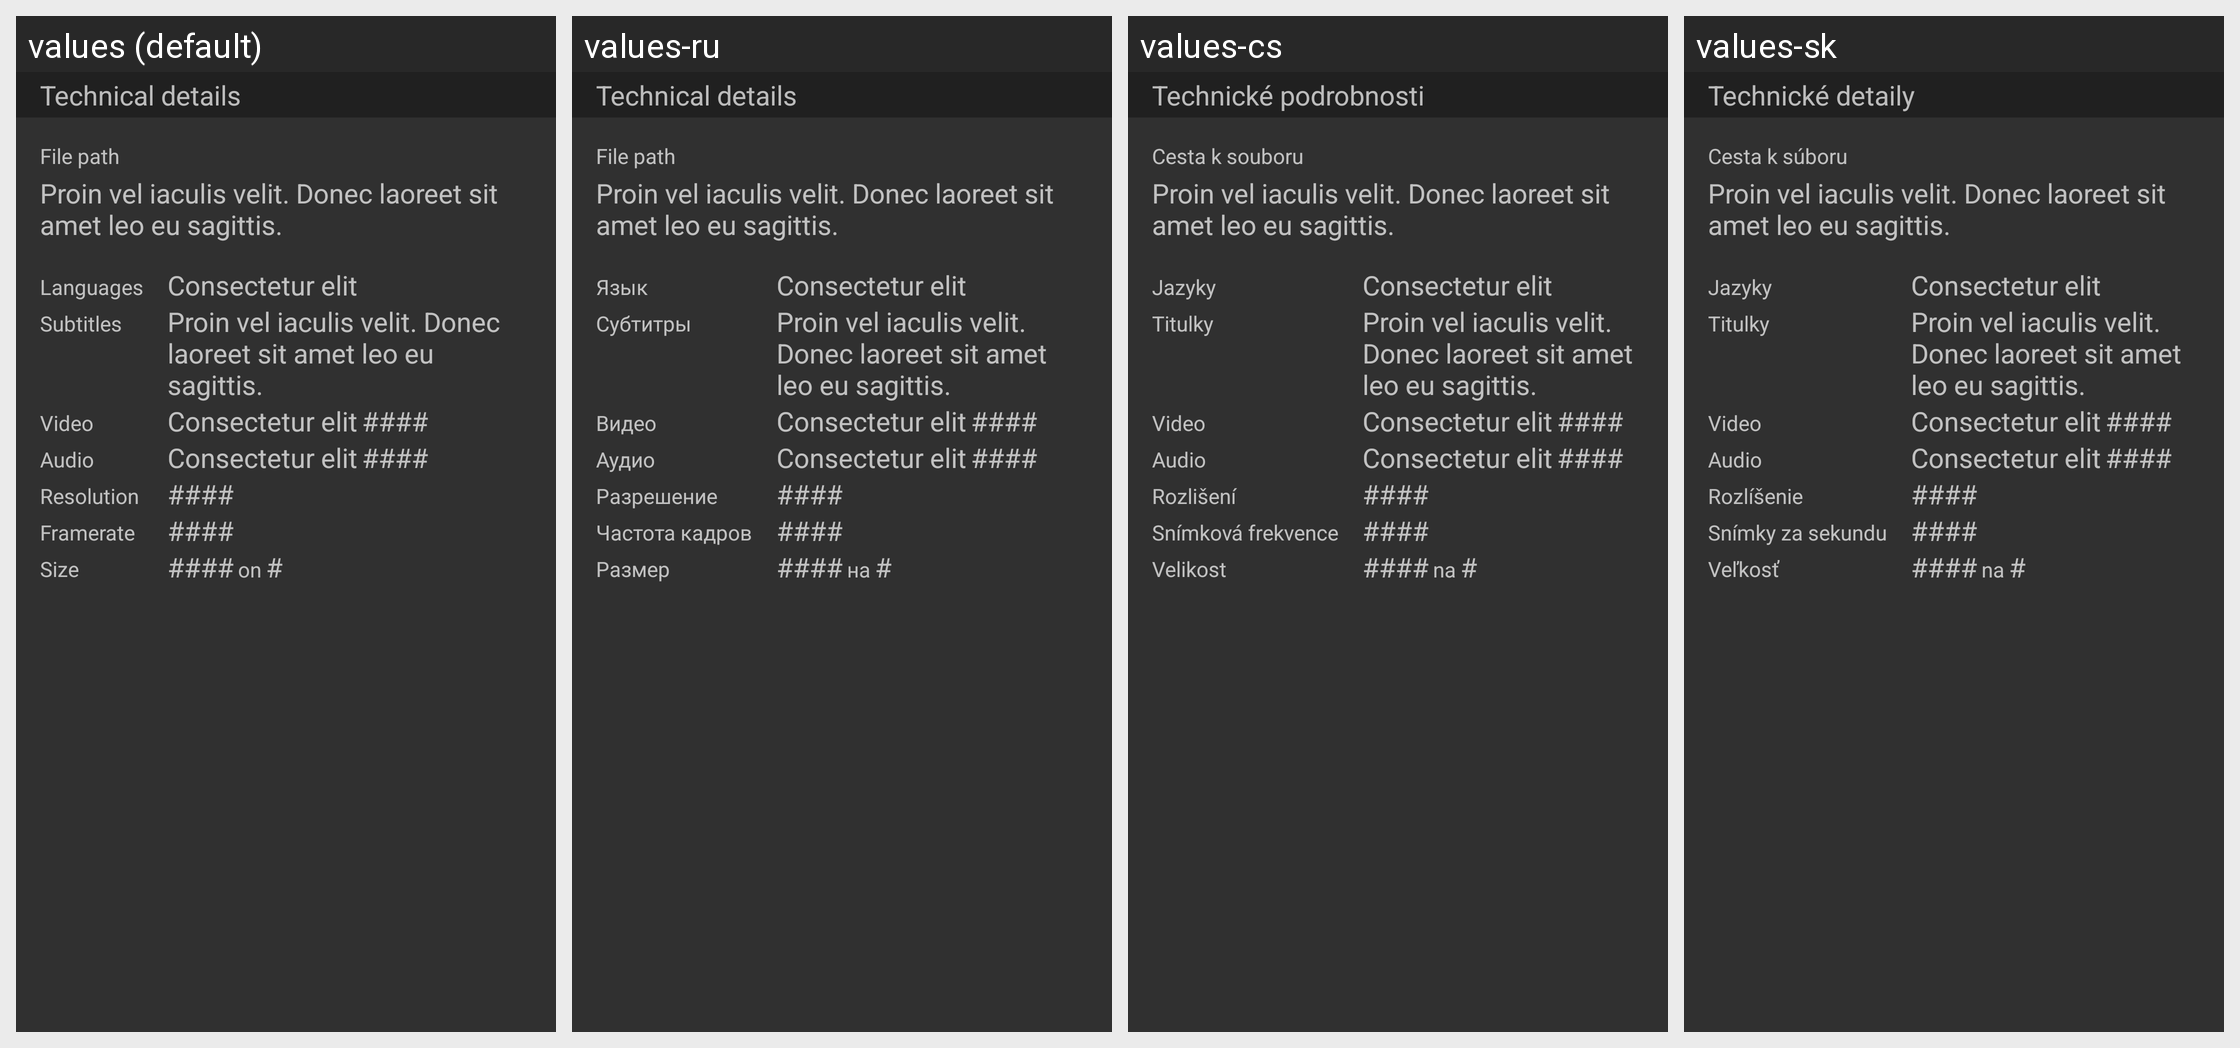

Strings drawn on this Android screen and how each of the app's shown locales translates them:
Android screen res/layout/fragment_movie_detail_technical.xml rendered under 4 locales, left to right: values (default), values-ru, values-cs, values-sk. Device: Nexus 5 (rendered at 1080×1920; each locale shown at half size, 540×960, under a caption strip naming it); theme AppThemeBlack.
Other locales in the repository, not shown: values-de, values-fr, values-pl.
Strings drawn on this screen, with the default value and each locale's value (text and hints the layout hard-codes, and strings that could not be matched under every locale, appear in the picture but are not listed):

details_section_technical
  values: Technical details
  values-ru: Technical details  [not translated; the default value is used]
  values-cs: Technické podrobnosti
  values-sk: Technické detaily

details_filepath_label
  values: File path
  values-ru: File path  [not translated; the default value is used]
  values-cs: Cesta k souboru
  values-sk: Cesta k súboru

ph_text_short
  values: Proin vel iaculis velit. Donec laoreet sit amet leo eu sagittis.
  values-ru: Proin vel iaculis velit. Donec laoreet sit amet leo eu sagittis.  [not translated; the default value is used]
  values-cs: Proin vel iaculis velit. Donec laoreet sit amet leo eu sagittis.  [not translated; the default value is used]
  values-sk: Proin vel iaculis velit. Donec laoreet sit amet leo eu sagittis.  [not translated; the default value is used]

details_languages_label
  values: Languages
  values-ru: Язык
  values-cs: Jazyky
  values-sk: Jazyky

ph_text_line
  values: Consectetur elit
  values-ru: Consectetur elit  [not translated; the default value is used]
  values-cs: Consectetur elit  [not translated; the default value is used]
  values-sk: Consectetur elit  [not translated; the default value is used]

details_subtitles_label
  values: Subtitles
  values-ru: Субтитры
  values-cs: Titulky
  values-sk: Titulky

details_video_label
  values: Video
  values-ru: Видео
  values-cs: Video
  values-sk: Video

ph_number_long
  values: ####
  values-ru: ####  [not translated; the default value is used]
  values-cs: ####  [not translated; the default value is used]
  values-sk: ####  [not translated; the default value is used]

details_audio_label
  values: Audio
  values-ru: Аудио
  values-cs: Audio
  values-sk: Audio

details_resolution_label
  values: Resolution
  values-ru: Разрешение
  values-cs: Rozlišení
  values-sk: Rozlíšenie

details_framerate_label
  values: Framerate
  values-ru: Частота кадров
  values-cs: Snímková frekvence
  values-sk: Snímky za sekundu

details_size_label
  values: Size
  values-ru: Размер
  values-cs: Velikost
  values-sk: Veľkosť

display_files_separator
  values: on
  values-ru: на
  values-cs: na
  values-sk: na

ph_number
  values: #
  values-ru: #  [not translated; the default value is used]
  values-cs: #  [not translated; the default value is used]
  values-sk: #  [not translated; the default value is used]
